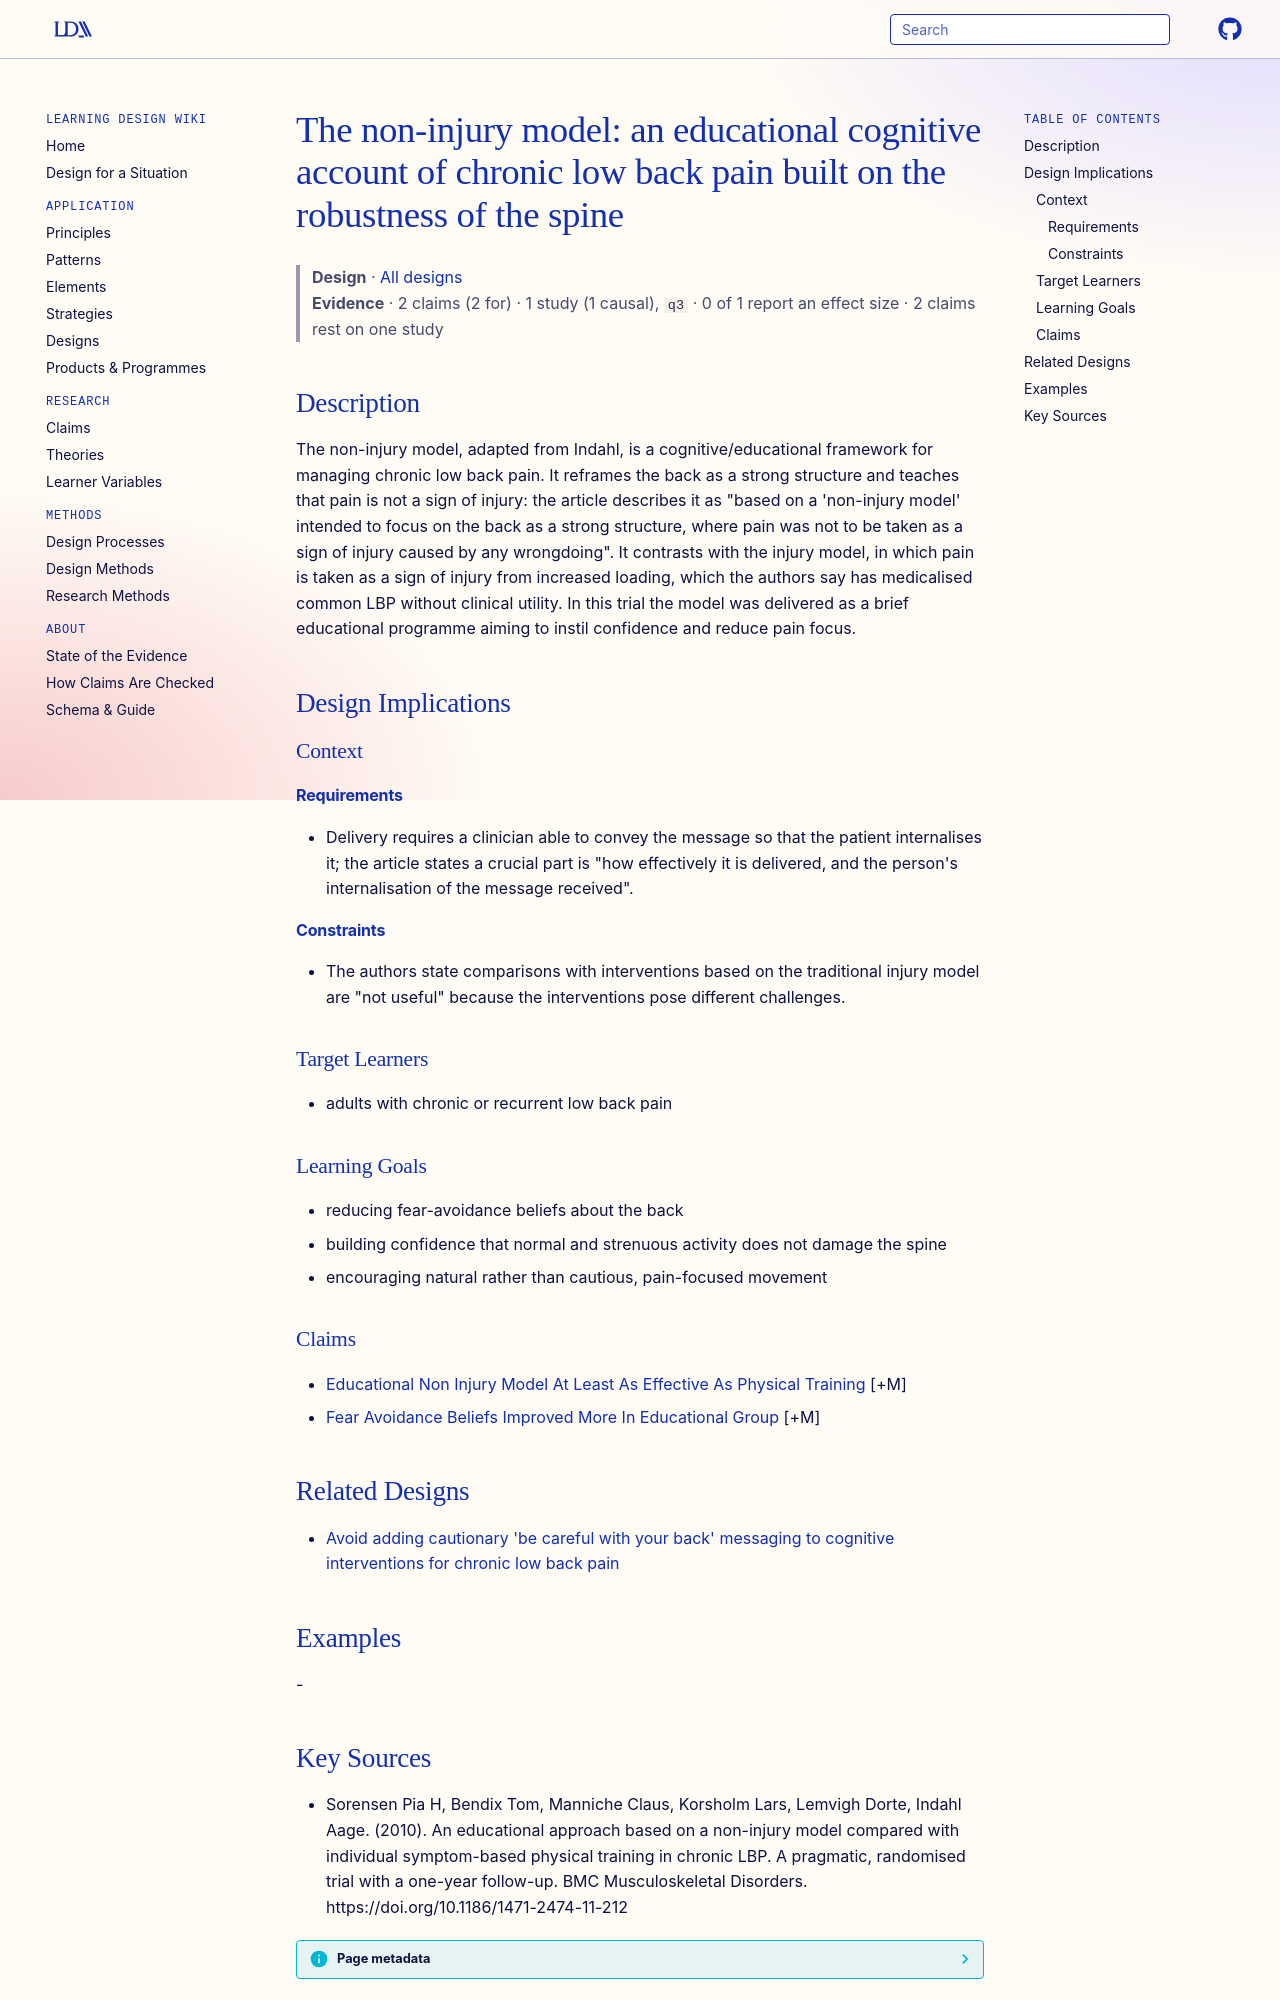

repository: Learning-Design-Alliance/learning-wiki · page: designs/non-injury-model-chronic-lbp/index.html · generator: mkdocs

---
type: design
id: non-injury-model-chronic-lbp
title: "The non-injury model: an educational cognitive account of chronic low back pain built on the robustness of the spine"
description: The non-injury model, adapted from Indahl, is a cognitive/educational framework for managing chronic low back pain.
status: review
generated:
  by: "process:settle-candidates"
  at: 2026-11-10
sources:
  - id: sorensen-pia-h-2010
    resource: "https://doi.org/10.1186/1471-2474-11-212"
    title: "Sorensen Pia H, Bendix Tom, Manniche Claus, Korsholm Lars, Lemvigh Dorte, Indahl Aage. (2010). An educational approach based on a non-injury model compared with individual symptom-based physical training in chronic LBP. A pragmatic, randomised trial with a one-year follow-up. BMC Musculoskeletal Disorders. https://doi.org/10.1186/1471-2474-11-212"
    author: Sorensen Pia H, Bendix Tom, Manniche Claus, Korsholm Lars, Lemvigh Dorte, Indahl Aage
---

# The non-injury model: an educational cognitive account of chronic low back pain built on the robustness of the spine

> **Design** · [All designs](index.md)
> **Evidence** · 2 claims (2 for) · 1 study (1 causal), `q3` · 0 of 1 report an effect size · 2 claims rest on one study

## Description
The non-injury model, adapted from Indahl, is a cognitive/educational framework for managing chronic low back pain. It reframes the back as a strong structure and teaches that pain is not a sign of injury: the article describes it as "based on a 'non-injury model' intended to focus on the back as a strong structure, where pain was not to be taken as a sign of injury caused by any wrongdoing". It contrasts with the injury model, in which pain is taken as a sign of injury from increased loading, which the authors say has medicalised common LBP without clinical utility. In this trial the model was delivered as a brief educational programme aiming to instil confidence and reduce pain focus.

## Design Implications

### Context
#### Requirements
- Delivery requires a clinician able to convey the message so that the patient internalises it; the article states a crucial part is "how effectively it is delivered, and the person's internalisation of the message received".
#### Constraints
- The authors state comparisons with interventions based on the traditional injury model are "not useful" because the interventions pose different challenges.

### Target Learners
- adults with chronic or recurrent low back pain

### Learning Goals
- reducing fear-avoidance beliefs about the back
- building confidence that normal and strenuous activity does not damage the spine
- encouraging natural rather than cautious, pain-focused movement

### Claims
- [Educational Non Injury Model At Least As Effective As Physical Training](../claims/educational-non-injury-model-at-least-as-effective-as-physical-training.md) [+M]
- [Fear Avoidance Beliefs Improved More In Educational Group](../claims/fear-avoidance-beliefs-improved-more-in-educational-group.md) [+M]

## Related Designs

- [Avoid adding cautionary 'be careful with your back' messaging to cognitive interventions for chronic low back pain](avoid-cautionary-messaging-in-lbp-cognitive-intervention.md)

## Examples
-
